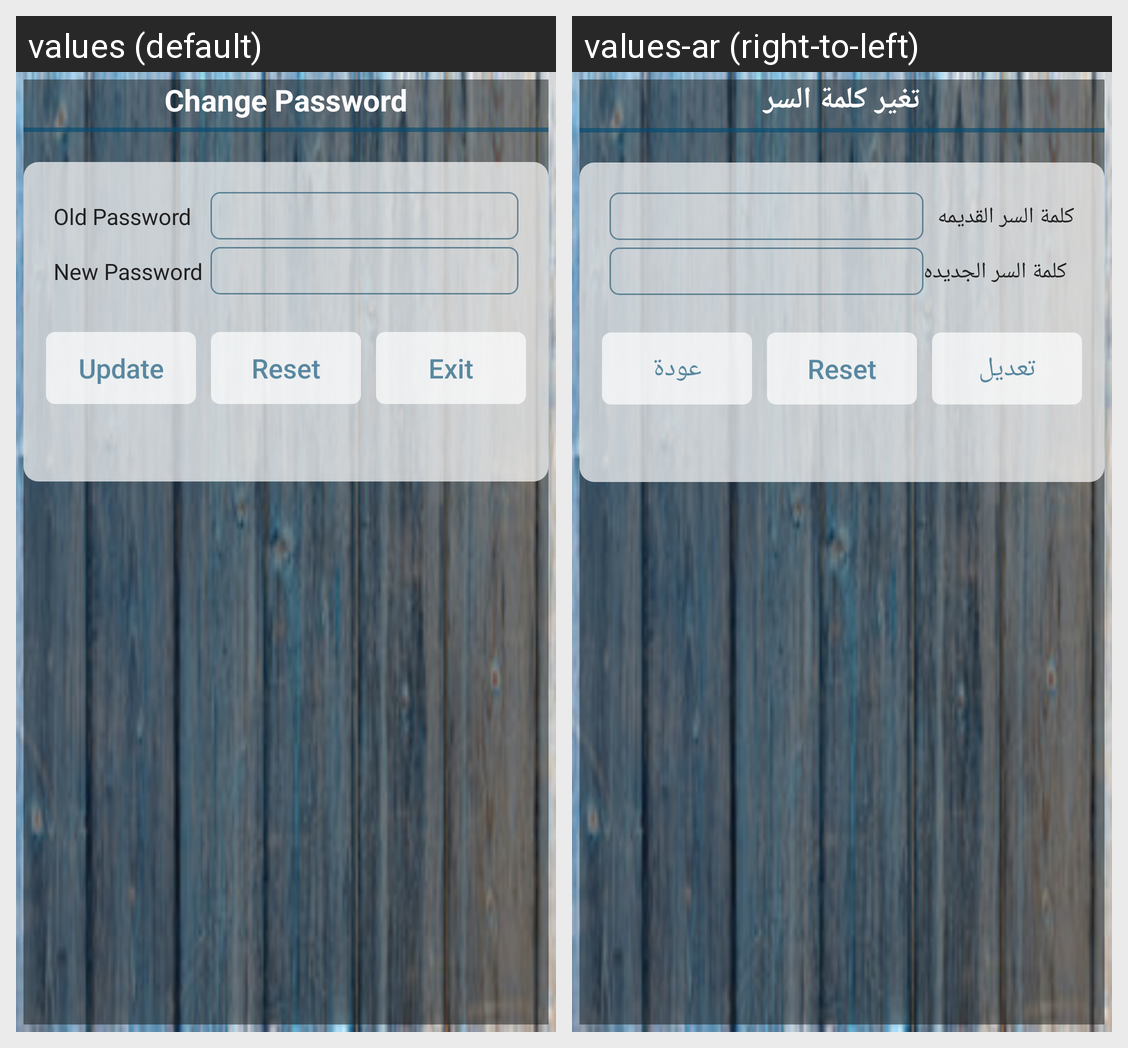

This grid shows one Android layout under two languages. Give, for every string resource on the screen, its name, the default text and each shown locale's text.
Android screen res/layout/change_password.xml rendered under 2 locales, left to right: values (default), values-ar (right-to-left). Device: Nexus 5 (rendered at 1080×1920; each locale shown at half size, 540×960, under a caption strip naming it); theme AppTheme.
Strings drawn on this screen, with the default value and each locale's value (text and hints the layout hard-codes, and strings that could not be matched under every locale, appear in the picture but are not listed):

change_password
  values: Change Password
  values-ar: تغير كلمة السر

old_password
  values: Old Password
  values-ar: كلمة السر القديمه

new_password
  values: New Password
  values-ar: كلمة السر الجديده

update
  values: Update
  values-ar: تعديل

exit
  values: Exit
  values-ar: عودة
